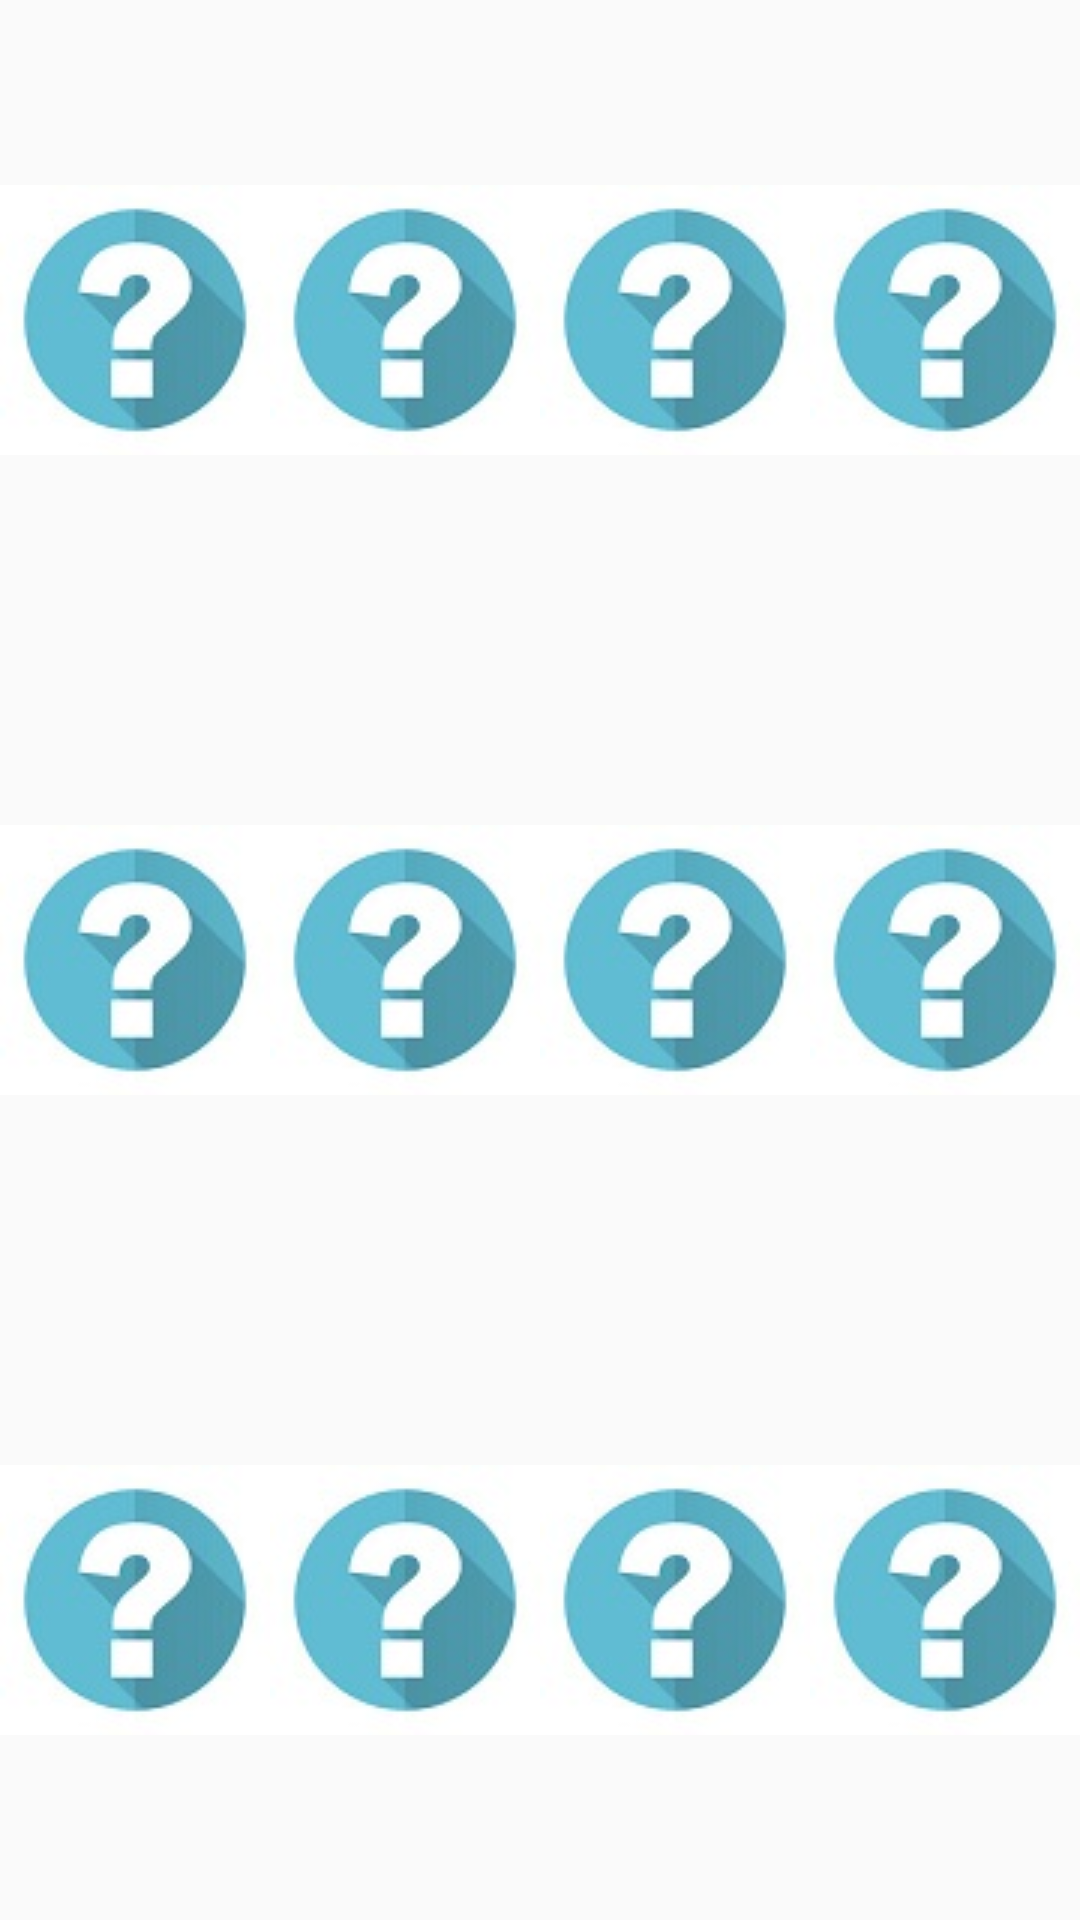

Here is an Android app screen rendered from its layout file. Give the layout XML and the strings, colors and styles it references.
<!-- AndroidManifest.xml: application theme AppTheme -->
<!-- res/layout/images.xml -->
<?xml version="1.0" encoding="utf-8"?>
<LinearLayout xmlns:android="http://schemas.android.com/apk/res/android"
    android:orientation="vertical" android:layout_width="match_parent"
    android:weightSum="3"
    android:id="@+id/images"
    android:layout_height="match_parent">

    <LinearLayout
        android:layout_width="match_parent"
        android:layout_height="match_parent"
        android:layout_weight="1"
        android:orientation="horizontal"
        android:weightSum="4">

        <ImageView
            android:id="@+id/iv_11"
            android:layout_width="match_parent"
            android:layout_height="match_parent"
            android:layout_weight="1"
            android:onClick="clickedImage"
            android:scaleType="centerInside"
            android:src="@drawable/ic_back"
            android:tag="0" />

        <ImageView
            android:id="@+id/iv_12"
            android:layout_width="match_parent"
            android:layout_height="match_parent"
            android:layout_weight="1"
            android:onClick="clickedImage"
            android:scaleType="centerInside"
            android:src="@drawable/ic_back"
            android:tag="1" />

        <ImageView
            android:id="@+id/iv_13"
            android:layout_width="match_parent"
            android:layout_height="match_parent"
            android:layout_weight="1"
            android:onClick="clickedImage"
            android:scaleType="centerInside"
            android:src="@drawable/ic_back"
            android:tag="2" />

        <ImageView
            android:id="@+id/iv_14"
            android:layout_width="match_parent"
            android:layout_height="match_parent"
            android:layout_weight="1"
            android:onClick="clickedImage"
            android:scaleType="centerInside"
            android:src="@drawable/ic_back"
            android:tag="3" />
    </LinearLayout>

    <LinearLayout
        android:layout_width="match_parent"
        android:layout_height="match_parent"
        android:weightSum="4"
        android:layout_weight="1"
        android:orientation="horizontal">

        <ImageView
            android:id="@+id/iv_21"
            android:layout_weight="1"
            android:scaleType="centerInside"
            android:src="@drawable/ic_back"
            android:layout_width="match_parent"
            android:layout_height="match_parent"
            android:onClick="clickedImage"
            android:tag="4"/>
        <ImageView
            android:id="@+id/iv_22"
            android:layout_weight="1"
            android:scaleType="centerInside"
            android:src="@drawable/ic_back"
            android:layout_width="match_parent"
            android:layout_height="match_parent"
            android:onClick="clickedImage"
            android:tag="5"/>
        <ImageView
            android:id="@+id/iv_23"
            android:layout_weight="1"
            android:scaleType="centerInside"
            android:src="@drawable/ic_back"
            android:layout_width="match_parent"
            android:layout_height="match_parent"
            android:onClick="clickedImage"
            android:tag="6"/>
        <ImageView
            android:id="@+id/iv_24"
            android:layout_weight="1"
            android:scaleType="centerInside"
            android:src="@drawable/ic_back"
            android:layout_width="match_parent"
            android:layout_height="match_parent"
            android:onClick="clickedImage"
            android:tag="7"/>
    </LinearLayout>
    <LinearLayout
        android:layout_width="match_parent"
        android:layout_height="match_parent"
        android:weightSum="4"
        android:layout_weight="1"
        android:orientation="horizontal">

        <ImageView
            android:id="@+id/iv_31"
            android:layout_weight="1"
            android:scaleType="centerInside"
            android:src="@drawable/ic_back"
            android:layout_width="match_parent"
            android:layout_height="match_parent"
            android:onClick="clickedImage"
            android:tag="8"/>
        <ImageView
            android:id="@+id/iv_32"
            android:layout_weight="1"
            android:scaleType="centerInside"
            android:src="@drawable/ic_back"
            android:layout_width="match_parent"
            android:layout_height="match_parent"
            android:onClick="clickedImage"
            android:tag="9"/>
        <ImageView
            android:id="@+id/iv_33"
            android:layout_weight="1"
            android:scaleType="centerInside"
            android:src="@drawable/ic_back"
            android:layout_width="match_parent"
            android:layout_height="match_parent"
            android:onClick="clickedImage"
            android:tag="10"/>
        <ImageView
            android:id="@+id/iv_34"
            android:layout_weight="1"
            android:scaleType="centerInside"
            android:src="@drawable/ic_back"
            android:layout_width="match_parent"
            android:layout_height="match_parent"
            android:onClick="clickedImage"
            android:tag="11"/>
    </LinearLayout>
</LinearLayout>
<!-- resources referenced by this layout -->
<resources>
  <!-- drawable ic_back: jpg bitmap (drawable, 3850 bytes) -->
  <style name="AppTheme" parent="Theme.AppCompat.Light.DarkActionBar">
          
          <item name="colorPrimary">@color/colorPrimary</item>
          <item name="colorPrimaryDark">@color/colorPrimaryDark</item>
          <item name="colorAccent">@color/colorAccent</item>
      </style>
  <color name="colorPrimary">#3F51B5</color>
  <color name="colorPrimaryDark">#303F9F</color>
  <color name="colorAccent">#FF4081</color>
</resources>
